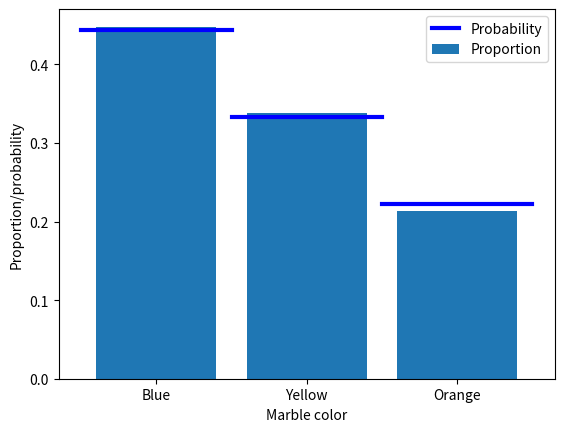

Here is the Python script that generated this plot:
# import libraries
import matplotlib.pyplot as plt
import numpy as np

## the basic formula

# counts of the different events
c = np.array([ 1, 2, 4, 3 ])

# convert to probability (%)
prob = 100*c / np.sum(c)
print(prob)

## the example of drawing marbles from a jar

# colored marble counts
blue   = 40
yellow = 30
orange = 20
totalMarbs = blue + yellow + orange

# put them all in a jar
jar = np.hstack((1*np.ones(blue),2*np.ones(yellow),3*np.ones(orange)))

# now we draw 500 marbles (with replacement)
numDraws = 500
drawColors = np.zeros(numDraws)

for drawi in range(numDraws):
    
    # generate a random integer to draw
    randmarble = int(np.random.rand()*len(jar))
    
    # store the color of that marble
    drawColors[drawi] = jar[randmarble]

# now we need to know the proportion of colors drawn
propBlue = sum(drawColors==1) / numDraws
propYell = sum(drawColors==2) / numDraws
propOran = sum(drawColors==3) / numDraws


# plot those against the theoretical probability
plt.bar([1,2,3],[ propBlue, propYell, propOran ],label='Proportion')
plt.plot([0.5, 1.5],[blue/totalMarbs, blue/totalMarbs],'b',linewidth=3,label='Probability')
plt.plot([1.5, 2.5],[yellow/totalMarbs,yellow/totalMarbs],'b',linewidth=3)
plt.plot([2.5, 3.5],[orange/totalMarbs,orange/totalMarbs],'b',linewidth=3)

plt.xticks([1,2,3],labels=('Blue','Yellow','Orange'))
plt.xlabel('Marble color')
plt.ylabel('Proportion/probability')
plt.legend()
plt.show()